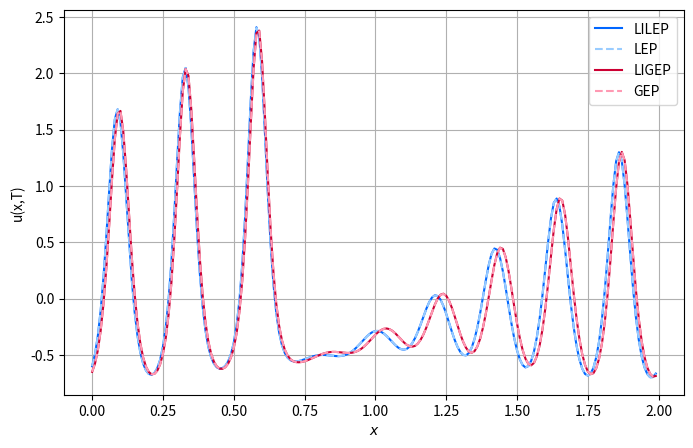

Here is the Python script that generated this plot:
'''
Implementation of four different schemes applied to the Korteweg-de Vries
equation, as it is given in Eidnes and Li: "Linearly implicit local and
global energy-preserving methods for Hamiltonian PDEs" [EL19].
The schemes are:
** the LILEP and LIGEP schemes of [EL19],
** the LEP and GEP schemes of
Gong, Cai and Wang: "Some new structure-preserving algorithms for general
multi-symplectic formulations of Hamiltonian PDEs" (2014)

[redacted]
'''

import numpy as np
import numpy.linalg as la
import matplotlib.pyplot as plt
import time
from scipy.sparse import spdiags
from scipy.sparse.linalg import spsolve

newparams = {'figure.figsize': (8.0, 5.0), 'axes.grid': True,
             'lines.markersize': 8, 'lines.linewidth': 2,
             'font.size': 12}
plt.rcParams.update(newparams)

def newton_KdV_LEP(u,un,eta,gamma,deltax,Ax,k,M,tol):
    f = lambda un: 1/k*Ax**3*(un-u) + 1/6*deltax*Ax*eta*((Ax*un)**2+(Ax*un)*(Ax*u)+(Ax*u)**2) + .5*gamma**2*(deltax**3*un+deltax**3*u)
    J = lambda un: 1/k*Ax**3 + 1/6*deltax*Ax*eta*(spdiags(Ax*u,0,M,M)*Ax+2*spdiags(Ax*un,0,M,M)*Ax) + .5*gamma**2*deltax**3
    err = la.norm(f(un))
    c = 0
    while err > tol:
        un = un - spsolve(J(un),f(un))
        err = la.norm(f(un))
        c = c+1
        if c > 5:
            break
            print('err =',err)
    return un

def newton_KdV_GEP(u,un,eta,gamma,Dx,I,k,M,tol):
    f = lambda un: 1/k*(un-u) + 1/6*np.dot(Dx,un**2+un*u+u**2) + .5*gamma**2*np.dot(np.matmul(Dx,np.matmul(Dx,Dx)),un+u)
    J = lambda un: 1/k*I + 1/6*eta*Dx*(spdiags(u,0,M,M)+2*spdiags(un,0,M,M)) + .5*gamma**2*np.matmul(Dx,np.matmul(Dx,Dx))
    err = la.norm(f(un))
    c = 0
    while err > tol:
        un = un - la.solve(J(un),f(un))
        err = la.norm(f(un))
        c = c+1
        if c > 5:
            break
            print('err =',err)
    return un

def fourierD1(M,L):
    mu = 2*np.pi/L
    D1 = np.zeros([M,M])
    for j in range(M):
        for k in range(M):
            if j == k:
                D1[j,k] = 0
            else:
                D1[j,k] = (1/2*mu*(-1)**(j+k))/np.tan(1/2*mu*(j-k)*L/M)
    if np.mod(M,2) == 1:
        for j in range(int((M-1)/2)):
            for k in range(int(j+(M+1)/2),M):
                D1[j,k] = -D1[j,k]
                D1[M-j-1,M-k-1] = -D1[M-j-1,M-k-1]
    return D1

if __name__ == "__main__":
    k = .01 # Time step size
    T = 1 # End time
    N = int(T/k) # Number of time steps
    
    # Initial conditions:
    #
    # Test problem 1 in [EL19]:
    P = 2 # Length of spatial domain
    M = 200 # Number of spatial steps
    h = P/M # Spatial step size
    x = np.linspace(0,P-h,M)
    gamma = 0.022
    eta = 1
    u0 = np.cos(np.pi*x) # Test problem 1 in [EL19]
    # Test problem 2 in [EL19]:
    '''P = 20 # Length of spatial domain
    M = 100 # Number of spatial steps
    h = P/M # Spatial step size
    gamma = 1
    eta = 6
    c = 4
    u_ana = lambda x,t: .5*c/np.cosh(np.mod(-x+c*t,L)-L/2)**2
    u0 = u_ana(x,0)
    '''
    
    # Creating the average and forward difference matrices:
    e = np.ones(M)
    Ax = .5*spdiags([e,e,e], np.array([-M+1,0,1]), M, M)
    deltax = 1/h*spdiags([e,-e,e], np.array([-M+1,0,1]), M, M)
    I = spdiags(e, 0, M, M)
    
    uNs = np.zeros([4,M]) # To store solution values from all six methods
    # To store discrete approximations to the energy at every time step:
    energies = np.zeros(N)
    energiesK = np.zeros(N)
    
    # LILEP:
    u = u0.copy()
    tic = time.time()
    for i in range(N):
        A = 1/k*Ax**3 + .5*eta*deltax*Ax*spdiags(Ax*u,0,M,M)*Ax + .5*gamma**2*deltax**3
        b = 1/k*Ax**3*u-.5*gamma**2*deltax**3*u
        un = spsolve(A,b)
        energies[i] = h*1/6*sum(-gamma**2*3*(deltax*u)**2 + eta*(Ax*u)**3)
        energiesK[i] = h*1/6*sum(-gamma**2*((deltax*u)**2 + 2*(deltax*u)*(deltax*un)) + eta*(Ax*u)**2*(Ax*un))
        u = un
    print('The LILEP scheme used {:f} seconds.'.format(time.time()-tic))
    uNs[0,:] = u
        
    newparams = {'figure.figsize': (8.0, 5.0), 'axes.grid': True,
                 'lines.markersize': 8, 'lines.linewidth': 1.5,
                 'font.size': 10}
    plt.rcParams.update(newparams)
    plt.plot(x,u,color=(0,.4,1))
    plt.xlabel('$x$')
    plt.ylabel('u(x,T)')
    
    # LEP:
    u = u0.copy()
    tic = time.time()
    for i in range(N):
        un = newton_KdV_LEP(u,u,eta,gamma,deltax,Ax,k,M,1e-10)
        energies[i] = h*1/6*sum(-gamma**2*3*(deltax*u)**2 + eta*(Ax*u)**3)
        energiesK[i] = h*1/6*sum(-gamma**2*((deltax*u)**2 + 2*(deltax*u)*(deltax*un)) + eta*(Ax*u)**2*(Ax*un))
        u = un
    print('The LEP scheme used {:f} seconds.'.format(time.time()-tic))
    uNs[1,:] = u
    plt.plot(x,u,'--',color=(.6,.8,1))
    
    # LIGEP
    u = u0.copy()
    tic = time.time()
    deltacx = .5/h*spdiags([e,-e,e,-e], np.array([-M+1,-1,1,M-1]), M, M)
    #D1 = deltacx.toarray()
    D1 = fourierD1(M,P)
    for i in range(N):
        A = 1/k*I + .5*eta*D1*spdiags(u,0,M,M) + .5*gamma**2*np.matmul(D1,np.matmul(D1,D1))
        b = 1/k*u-.5*gamma**2*np.dot(np.matmul(D1,np.matmul(D1,D1)),u)
        un = la.solve(A,b)
        energies[i] = h*1/6*sum(-gamma**2*3*(deltax*u)**2 + eta*(Ax*u)**3)
        energiesK[i] = h*1/6*sum(-gamma**2*((deltax*u)**2 + 2*(deltax*u)*(deltax*un)) + eta*(Ax*u)**2*(Ax*un))
        u = un
    print('The LIGEP scheme used {:f} seconds.'.format(time.time()-tic))
    uNs[2,:] = u
    plt.plot(x,u,color=(.8,0,.2))
    
    # GEP
    u = u0.copy()
    tic = time.time()
    for i in range(N):
        un = newton_KdV_GEP(u,u,eta,gamma,D1,I,k,M,1e-10)
        energies[i] = h*1/6*sum(-gamma**2*3*(deltax*u)**2 + eta*(Ax*u)**3)
        energiesK[i] = h*1/6*sum(-gamma**2*((deltax*u)**2 + 2*(deltax*u)*(deltax*un)) + eta*(Ax*u)**2*(Ax*un))
        u = un
    print('The GEP scheme used {:f} seconds.'.format(time.time()-tic))
    uNs[3,:] = u
    plt.plot(x,u,'--',color=(1,.6,.7))
    plt.legend(['LILEP', 'LEP', 'LIGEP', 'GEP'])
    plt.show()